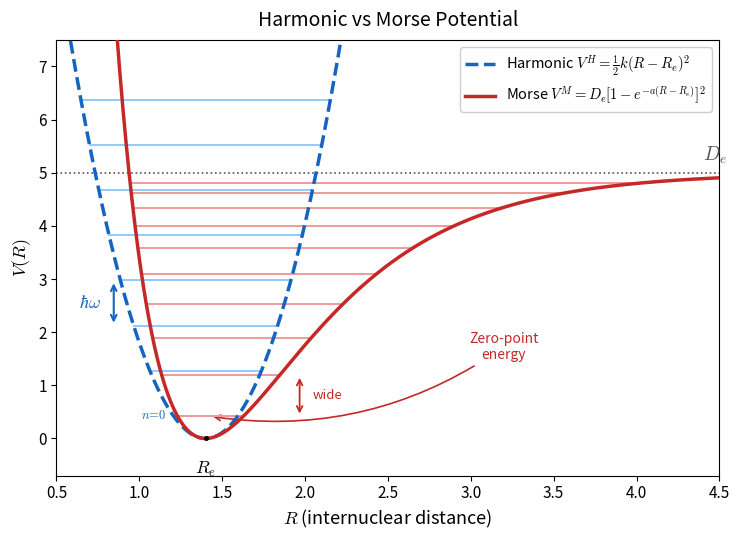

Generate this figure with matplotlib: (Note: this script raises an exception after producing the figure.)
import numpy as np
import matplotlib.pyplot as plt
import matplotlib
matplotlib.rcParams['mathtext.fontset'] = 'cm'

# === Parameters (decoupled for visualization) ===
Re = 1.4       # equilibrium distance
De = 5.0       # Morse dissociation energy
a_morse = 1.5  # Morse width (controls well shape, fixed independently)
# Harmonic force constant matched to Morse at bottom: k = 2*De*a^2
k = 2 * De * a_morse**2  # = 22.5
# omega for energy levels (artificial unit system, NOT from k)
# Want ~7-8 harmonic levels below display max (~7)
omega = 0.85

R = np.linspace(0.4, 4.5, 3000)

# Potentials
V_harm = 0.5 * k * (R - Re)**2
V_morse = De * (1 - np.exp(-a_morse * (R - Re)))**2

# === Figure ===
fig, ax = plt.subplots(figsize=(7.5, 5.5))

# Clip harmonic for display
ymax = 7.5
V_harm_clip = np.where(V_harm <= ymax, V_harm, np.nan)

# Plot potentials
ax.plot(R, V_harm_clip, '--', color='#1565C0', lw=2.5,
        label=r'Harmonic $V^H = \frac{1}{2}k(R-R_e)^2$', zorder=5)
ax.plot(R, V_morse, '-', color='#C62828', lw=2.5,
        label=r'Morse $V^M = D_e[1-e^{-a(R-R_e)}]^2$', zorder=5)

# De line
ax.axhline(De, color='#555555', ls=':', lw=1.2, zorder=1)
ax.text(4.4, De + 0.12, r'$D_e$', ha='left', va='bottom', fontsize=14,
        color='#555555', fontweight='bold')


def find_crossings(R_arr, V_arr, E_val):
    crossings = []
    for i in range(len(R_arr) - 1):
        if (V_arr[i] - E_val) * (V_arr[i+1] - E_val) < 0:
            rc = R_arr[i] + (E_val - V_arr[i]) / (V_arr[i+1] - V_arr[i]) * (R_arr[i+1] - R_arr[i])
            crossings.append(rc)
    return crossings


# === Harmonic energy levels ===
harm_levels = []
for n in range(20):
    E = (n + 0.5) * omega
    if E > ymax - 0.3:
        break
    harm_levels.append((n, E))

for n, E in harm_levels:
    cr = find_crossings(R, V_harm, E)
    if len(cr) >= 2:
        ax.plot([cr[0], cr[-1]], [E, E], '-', color='#90CAF9', lw=1.4, zorder=4)

# === Morse energy levels ===
morse_levels = []
for n in range(50):
    E = (n + 0.5) * omega - (n + 0.5)**2 * omega**2 / (4 * De)
    # Check if next level would be lower (past dissociation)
    E_next = (n + 1.5) * omega - (n + 1.5)**2 * omega**2 / (4 * De)
    if E >= De or E < 0:
        break
    morse_levels.append((n, E))
    if E_next <= E:
        break

for n, E in morse_levels:
    cr = find_crossings(R, V_morse, E)
    if len(cr) >= 2:
        ax.plot([cr[0], cr[-1]], [E, E], '-', color='#EF9A9A', lw=1.4, zorder=4)

# === Annotation: harmonic equal spacing ===
# Between n=2 and n=3 (middle of the well, clearly visible)
if len(harm_levels) >= 4:
    E2 = harm_levels[2][1]
    E3 = harm_levels[3][1]
    cr2 = find_crossings(R, V_harm, E2)
    if cr2 and len(cr2) >= 2:
        x_a = cr2[0] - 0.12
        ax.annotate('', xy=(x_a, E3), xytext=(x_a, E2),
                    arrowprops=dict(arrowstyle='<->', color='#1565C0', lw=1.5,
                                   shrinkA=2, shrinkB=2), zorder=6)
        ax.text(x_a - 0.08, (E2 + E3) / 2, r'$\hbar\omega$',
                ha='right', va='center', fontsize=13, color='#1565C0',
                fontweight='bold')

# === Annotation: Morse spacing narrows ===
if len(morse_levels) >= 4:
    # Low pair: n=0 and n=1
    Em0 = morse_levels[0][1]
    Em1 = morse_levels[1][1]
    cr_m1 = find_crossings(R, V_morse, Em1)

    # High pair: second-to-last and last
    n_top = len(morse_levels) - 1
    Em_top1 = morse_levels[n_top - 1][1]
    Em_top = morse_levels[n_top][1]
    cr_mtop = find_crossings(R, V_morse, Em_top)

    if cr_m1 and len(cr_m1) >= 2:
        x_lo = cr_m1[-1] + 0.12
        ax.annotate('', xy=(x_lo, Em1), xytext=(x_lo, Em0),
                    arrowprops=dict(arrowstyle='<->', color='#C62828', lw=1.3,
                                   shrinkA=2, shrinkB=2), zorder=6)
        ax.text(x_lo + 0.08, (Em0 + Em1) / 2, 'wide',
                ha='left', va='center', fontsize=9.5, color='#C62828',
                style='italic')

    if cr_mtop and len(cr_mtop) >= 2:
        x_hi = cr_mtop[-1] + 0.12
        ax.annotate('', xy=(x_hi, Em_top), xytext=(x_hi, Em_top1),
                    arrowprops=dict(arrowstyle='<->', color='#C62828', lw=1.3,
                                   shrinkA=2, shrinkB=2), zorder=6)
        ax.text(x_hi + 0.08, (Em_top1 + Em_top) / 2, 'narrow',
                ha='left', va='center', fontsize=9.5, color='#C62828',
                style='italic')

# === Zero-point energy ===
E0 = morse_levels[0][1]
cr0 = find_crossings(R, V_morse, E0)
if cr0 and len(cr0) >= 2:
    mid_r = (cr0[0] + cr0[-1]) / 2
    ax.annotate('Zero-point\nenergy',
                xy=(mid_r, E0),
                xytext=(3.2, 1.5),
                fontsize=10, color='#C62828', ha='center',
                arrowprops=dict(arrowstyle='->', color='#C62828', lw=1.2,
                               connectionstyle='arc3,rad=-0.2'))

# === n labels ===
if harm_levels:
    cr_h0 = find_crossings(R, V_harm, harm_levels[0][1])
    if cr_h0:
        ax.text(cr_h0[0] - 0.04, harm_levels[0][1], r'$n\!=\!0$',
                ha='right', va='center', fontsize=9, color='#1565C0')

if morse_levels:
    n_last_m = morse_levels[-1][0]
    E_last_m = morse_levels[-1][1]
    cr_lm = find_crossings(R, V_morse, E_last_m)
    if cr_lm and len(cr_lm) >= 2:
        ax.text(cr_lm[-1] + 0.04, E_last_m, f'$n\\!=\\!{n_last_m}$',
                ha='left', va='center', fontsize=9, color='#C62828')

# R_e
ax.plot(Re, 0, 'k.', ms=5, zorder=6)
ax.text(Re, -0.4, r'$R_e$', ha='center', va='top', fontsize=13)

# Axes
ax.set_xlabel(r'$R$ (internuclear distance)', fontsize=13)
ax.set_ylabel(r'$V(R)$', fontsize=13)
ax.set_title('Harmonic vs Morse Potential', fontsize=14, pad=10)
ax.set_xlim(0.5, 4.5)
ax.set_ylim(-0.7, ymax)
ax.legend(loc='upper right', fontsize=10.5, framealpha=0.95)
ax.tick_params(labelsize=11)

plt.tight_layout()
out = '/Users/yuan/grad-exam-physics-chem/物理化学6/figures/morse_vs_harmonic.png'
plt.savefig(out, dpi=200, bbox_inches='tight', facecolor='white')
plt.close()

# Print diagnostics
print(f"Parameters: Re={Re}, De={De}, a={a_morse}, k={k}, omega={omega}")
print(f"Harmonic levels ({len(harm_levels)}):")
for n, E in harm_levels:
    cr = find_crossings(R, V_harm, E)
    print(f"  n={n}: E={E:.3f}, crossings={[f'{c:.2f}' for c in cr]}")
print(f"Morse levels ({len(morse_levels)}):")
for n, E in morse_levels:
    cr = find_crossings(R, V_morse, E)
    print(f"  n={n}: E={E:.3f}, crossings={[f'{c:.2f}' for c in cr]}")
print(f"\nSaved to {out}")
